Run: headless pygame with SDL's dummy video driver; simulated clock (each Clock.tick advances the game by its frame time, no real sleeping); random seed 0; keys injected as events and as key.get_pressed() state; no mouse input.
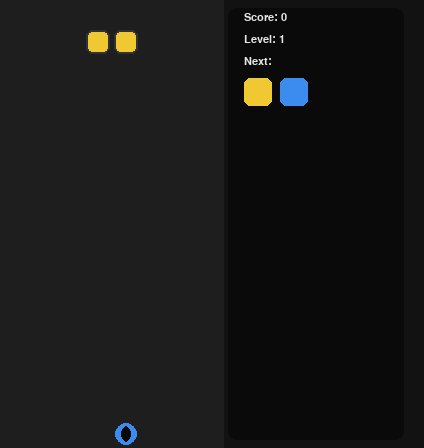
Frame 1 of 4 · flips 1–60 · no input
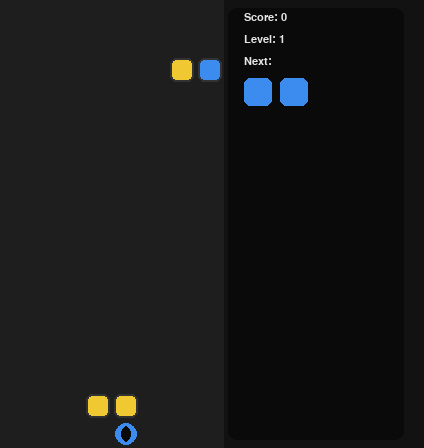
Frame 2 of 4 · flips 61–180 · tapped SPACE, RETURN · held RIGHT (→), D
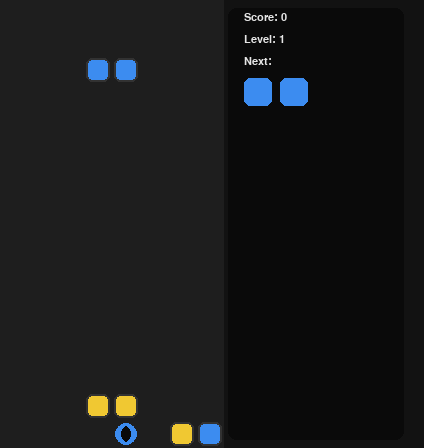
Frame 3 of 4 · flips 181–300 · held DOWN (↓), S
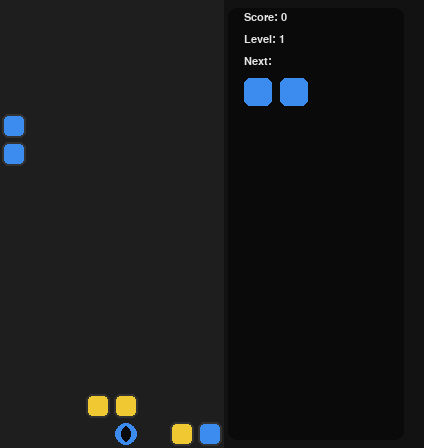
Frame 4 of 4 · flips 301–420 · held LEFT (←), A, UP (↑), W

The pygame program that drew these frames:

#!/usr/bin/env python3
"""
Minimal Doctor-Mario-like game using Pygame.

Controls:
  Left / Right arrows  -> move capsule horizontally
  Down arrow           -> soft drop (faster fall)
  Z                    -> rotate counter-clockwise
  X or Up arrow        -> rotate clockwise
  Space                -> hard drop (instant)
  Esc or Q             -> quit

Notes:
- Uses simple drawn shapes for capsules and viruses.
- Matching rule: 4 or more same-colored blocks contiguous in a straight horizontal or vertical line clears them.
- After clears, gravity applies to floating pill halves and viruses remain static until cleared.
"""

import random
import sys
import pygame
from pygame import Rect
import time

# ----- Config -----
CELL = 28               # pixel size of a cell
COLUMNS = 8
ROWS = 16
SCREEN_W = COLUMNS * CELL + 200
SCREEN_H = ROWS * CELL
FPS = 60

COLORS = {
    "empty": (18, 18, 18),
    "grid": (30, 30, 30),
    "red": (220, 50, 50),
    "blue": (60, 140, 240),
    "yellow": (240, 200, 50),
    "pill_border": (50, 50, 50),
    "virus": (40, 40, 40),
    "text": (230, 230, 230)
}
COLOR_LIST = ["red", "blue", "yellow"]

# mechanics
FALL_INTERVAL_BASE = 48   # frames per cell at level 1 (lower -> faster)
LEVEL_UP_SCORE = 1000

# block types
EMPTY = None

# block tuple: (kind, color)
# kind: "virus" or "pill"
# pill will also have a "half_id" and an id to pair halves (we track pair by id in grid)
# to keep it simple in grid we store dictionaries for occupied cells:
# e.g.: {"kind":"pill","color":"red","pair": 123, "half": "L"} or {"kind":"virus","color":"blue"}

DEBUG_PILLS = [("yellow", "yellow"), ("yellow", "blue"), ("blue", "blue")]


# ----- Helpers -----
def random_color_name():
    return random.choice(COLOR_LIST)


def in_bounds(x, y):
    return 0 <= x < COLUMNS and 0 <= y < ROWS


# ----- Game Board -----
class Board:
    def __init__(self, cols=COLUMNS, rows=ROWS):
        self.cols = cols
        self.rows = rows
        self.grid = [[EMPTY for _ in range(rows)] for _ in range(cols)]

    def clear(self):
        self.grid = [[EMPTY for _ in range(self.rows)] for _ in range(self.cols)]

    def get(self, x, y):
        if not in_bounds(x, y):
            return None
        return self.grid[x][y]

    def set(self, x, y, value):
        if not in_bounds(x, y):
            return
        self.grid[x][y] = value

    def spawn_viruses(self, count):
        self.set(4, 15, {"kind": "virus", "color": "blue"}) # DEBUG LINE
        #self.set(2, 15, {"kind": "virus", "color": "blue"}) # DEBUG LINE
        #self.set(3, 15, {"kind": "virus", "color": "blue"}) # DEBUG LINE
        return
        """Place viruses randomly across the lower part of the board (not too high)."""
        placed = 0
        attempts = 0
        while placed < count and attempts < count * 100:
            x = random.randrange(self.cols)
            y = random.randrange(self.rows // 2, self.rows)  # viruses in bottom half
            if self.get(x, y) is EMPTY:
                self.set(x, y, {"kind": "virus", "color": random_color_name()})
                placed += 1
            attempts += 1

    def find_line_clears(self):
        """Find horizontal or vertical contiguous segments of same color length >=4.
        Return set of coordinates to clear.
        """
        to_clear = set()

        # Horizontal
        for y in range(self.rows):
            x = 0
            while x < self.cols:
                cell = self.get(x, y)
                if cell is EMPTY:
                    x += 1
                    continue
                color = cell["color"]
                run = [(x, y)]
                x2 = x + 1
                while x2 < self.cols:
                    c = self.get(x2, y)
                    if c is not None and c["color"] == color:
                        run.append((x2, y)); x2 += 1
                    else:
                        break
                if len(run) >= 4:
                    to_clear.update(run)
                x = x2

        # Vertical
        for x in range(self.cols):
            y = 0
            while y < self.rows:
                cell = self.get(x, y)
                if cell is EMPTY:
                    y += 1
                    continue
                color = cell["color"]
                run = [(x, y)]
                y2 = y + 1
                while y2 < self.rows:
                    c = self.get(x, y2)
                    if c is not None and c["color"] == color:
                        run.append((x, y2)); y2 += 1
                    else:
                        break
                if len(run) >= 4:
                    to_clear.update(run)
                y = y2
        return to_clear

    def apply_gravity(self):
        #self.draw_board()  # DEBUG LINE
        """Make unsupported pill halves fall down until they land."""
        moved = False
        # columns individually bottom-up
        for x in range(self.cols):
            # for each column compress down pill halves/viruses; viruses don't fall
            write_row = self.rows - 1
            read_row = self.rows - 1
            while read_row >= 0:
                cell = self.get(x, read_row)
                if cell is None:
                    read_row -= 1
                    continue
                # viruses stay in place: we copy them to their same spot
                if cell["kind"] == "virus":
                    # if read_row != write_row, we must move stuff above down onto viruses? no, viruses act as solid anchors
                    # So we set write_row to virus position and skip moving
                    write_row = read_row - 1
                    read_row = read_row - 1
                    continue
                else:
                    """ 
                        First, check if this is a full horizontal pill or a pill half.
                        If it is a pill half, simply cascade it down as normal.
                        But if it is a full pill, drop it down to whichever pill half
                        has the higher anchor point.
                    """
                    left_neighbor = self.get(x - 1, read_row)
                    right_neighbor = self.get(x + 1, read_row)
                    left_neighbor_id = -1
                    right_neighbor_id = -1
                    if left_neighbor and left_neighbor["kind"] == "pill":
                        left_neighbor_id = left_neighbor["pair"]
                    if right_neighbor and right_neighbor["kind"] == "pill":
                        right_neighbor_id = right_neighbor["pair"]
                    
                    left_full_pill = (cell["pair"] == left_neighbor_id)
                    right_full_pill = (cell["pair"] == right_neighbor_id)
                    modifier = 0
                    if left_full_pill:
                        modifier = -1
                    elif right_full_pill:
                        modifier = 1
                    if modifier:
                        neighbor_x = x + modifier
                        orig_neighbor = self.get(neighbor_x, read_row)
                        read_row_2 = read_row + 1
                        write_row_2 = read_row_2
                        while read_row_2 <= self.rows - 1:
                            cell_2 = self.get(neighbor_x, read_row_2)
                            if cell_2 is None:
                                read_row_2 += 1
                                continue
                            else:
                                # Greedy process: If any object is found, treat this as the landing point.
                                write_row_2 = read_row_2 - 1
                                break

                        write_row = min(write_row, write_row_2)
                        if write_row != read_row:
                            # move both pairs
                            self.set(x, write_row, cell)
                            self.set(x, read_row, EMPTY)
                            self.set(neighbor_x, write_row, orig_neighbor)
                            self.set(neighbor_x, read_row, EMPTY)
                            moved = True
                    else:
                        # pill halves should fall to the next empty slot above write_row
                        # find next empty position
                        if write_row != read_row:
                            # move
                            self.set(x, write_row, cell)
                            self.set(x, read_row, EMPTY)
                            moved = True
                    write_row -= 1
                    read_row -= 1
            # done column
        return moved

    def remove_cells(self, coords):
        for (x, y) in coords:
            cell = self.get(x, y)
            if cell is None:
                continue

            # If removing a pill half, and the other half still exists, break the pair (remove pair linking)
            if cell["kind"] == "pill":
                pair_id = cell.get("pair")
                # find and set any matching pair halves to pill single (we leave the other half but with no pair reference)
                if pair_id is not None:
                    for xx in range(self.cols):
                        for yy in range(self.rows):
                            c2 = self.get(xx, yy)
                            if c2 and c2.get("pair") == pair_id:
                                # if this cell is also being cleared, it will be set to EMPTY below
                                # so skip; otherwise remove pair reference (becomes single block)
                                if (xx, yy) in coords:
                                    continue
                                # set pair reference to None for the surviving half
                                c2["pair"] = None
                                c2["half"] = "S"  # single
            self.set(x, y, EMPTY)

    def can_place_capsule(self, positions):
        """positions: list of (x,y) to check empty and in-bounds"""
        for (x, y) in positions:
            if not in_bounds(x, y):
                return False
            if self.get(x, y) is not EMPTY:
                return False
        return True
    
    def draw_board(self):
        empty_row = ["000"] * self.cols
        board = [list(empty_row), list(empty_row), list(empty_row)]
        for y in range(self.rows - 3, self.rows):
            for x in range(self.cols):
                cell = self.get(x, y)
                if cell is None:
                    continue
                if cell["kind"] == "virus":
                    board[y - (self.rows - 3)][x] = cell["color"][0] + "Vi"
                else:
                    if cell["pair"] is None:
                        board[y - (self.rows - 3)][x] = cell["color"][0] + "N" + cell["half"][0]
                    else:
                        board[y - (self.rows - 3)][x] = cell["color"][0] + str(cell["pair"]) + cell["half"][0]

        board_str = ""
        for r in board:
            row = ""
            for s in r:
                row += s + " "
            board_str += row.strip() + "\n"
        print(board_str.strip())


# ----- Capsule (active piece) -----
class Capsule:
    _id_counter = 1

    def __init__(self, board: Board, x=None, y=0, color1=None, color2=None):
        self.board = board
        self.id = Capsule._id_counter; Capsule._id_counter += 1
        # spawn near top center
        self.x = x if x is not None else board.cols // 2 - 1
        self.y = y
        # orientation: 0=horizontal (colors left/right), 1=vertical with color1 above, 2=horizontal flipped, 3=vertical with color1 below
        self.orientation = 0
        self.color1 = color1 if color1 is not None else random_color_name()
        self.color2 = color2 if color2 is not None else random_color_name()
        # active positions will be computed; we track whether it's settled
        self.settled = False

    def cells(self):
        """Return list of ((x,y), half_name, color) for the two halves according to orientation"""
        if self.orientation % 2 == 0:
            # horizontal: left (color1) at (x,y), right (color2) at (x+1,y)
            if self.orientation == 0:
                return [((self.x, self.y), "L", self.color1), ((self.x + 1, self.y), "R", self.color2)]
            else:
                # orientation 2 (flipped): left (color2), right (color1)
                return [((self.x, self.y), "L", self.color2), ((self.x + 1, self.y), "R", self.color1)]
        else:
            # vertical
            if self.orientation == 1:
                # color1 above at (x,y), color2 below at (x, y+1)
                return [((self.x, self.y), "U", self.color1), ((self.x, self.y + 1), "D", self.color2)]
            else:
                # orientation 3: color2 above, color1 below
                return [((self.x, self.y), "U", self.color2), ((self.x, self.y + 1), "D", self.color1)]

    def try_move(self, dx, dy):
        new_positions = [ (x+dx, y+dy) for ((x,y),_,_) in [(p[0],p[1],p[2]) for p in [((0,0),0,0)]] ]  # dummy to satisfy structure
        # compute properly:
        positions = [(x+dx, y+dy) for ((x, y), _, _) in self.cells()]
        if self.board.can_place_capsule(positions):
            self.x += dx; self.y += dy
            return True
        return False

    def move_left(self):
        return self.try_move(-1, 0)

    def move_right(self):
        return self.try_move(1, 0)

    def move_down(self):
        return self.try_move(0, 1)

    def hard_drop(self):
        dropped = 0
        while self.move_down():
            dropped += 1
        return dropped

    def rotate(self, clockwise=True):
        old_o = self.orientation
        new_o = (self.orientation + (1 if clockwise else -1)) % 4
        # rotation pivot rules: we'll pivot around the first block returned by cells()
        # compute new top-left candidate x,y to preserve approximate position
        # naive approach: attempt rotations around current x,y and also allow simple wall-kicks
        original_x, original_y = self.x, self.y
        candidate_orientations = [new_o, (new_o + 1) % 4, (new_o - 1) % 4]
        for o in candidate_orientations:
            self.orientation = o
            # adjust x,y if cell positions go out of bounds: try simple kicks
            pos = [p[0] for p in self.cells()]
            minx = min(px for px, py in pos)
            maxx = max(px for px, py in pos)
            miny = min(py for px, py in pos)
            maxy = max(py for px, py in pos)
            kickx = 0
            kicky = 0
            if minx < 0:
                kickx = -minx
            if maxx >= self.board.cols:
                kickx = (self.board.cols - 1) - maxx
            if miny < 0:
                kicky = -miny
            if maxy >= self.board.rows:
                kicky = (self.board.rows - 1) - maxy
            # try applying kick
            old_x, old_y = self.x, self.y
            self.x += kickx; self.y += kicky
            pos2 = [p[0] for p in self.cells()]
            if self.board.can_place_capsule(pos2):
                return True
            # revert and try next
            self.x, self.y = old_x, old_y
        # if no orientation works, revert
        self.orientation = old_o
        return False

    def lock_to_board(self):
        """Place pill halves into the board grid as static pill blocks."""
        for ((x, y), half, color) in self.cells():
            if not in_bounds(x, y):
                continue
            # store pill half with pair id
            self.board.set(x, y, {"kind": "pill", "color": color, "pair": self.id, "half": half})
        self.settled = True


# ----- Game -----
class Game:
    def __init__(self):
        pygame.init()
        self.screen = pygame.display.set_mode((SCREEN_W, SCREEN_H))
        pygame.display.set_caption("Doctor-Mario-like (Pygame)")
        self.clock = pygame.time.Clock()

        self.board = Board()
        # spawn a moderate number of viruses
        self.board.spawn_viruses(4)

        # DEBUG PARAMETERS
        self.debug_pill = 1

        # active capsule
        self.active = None
        self.next_capsule_colors = DEBUG_PILLS[0] #(random_color_name(), random_color_name())
        self.spawn_new_capsule()

        self.frame = 0
        self.level = 1
        self.score = 0
        self.lines_cleared = 0
        self.fall_interval = max(6, FALL_INTERVAL_BASE - (self.level - 1) * 4)

        # input repeat timing
        self.move_cooldown = 6
        self.move_timer = 0
        
        # handles hard drops
        self.spaced = False


    def spawn_new_capsule(self):
        c = Capsule(self.board, x=self.board.cols // 2 - 1, y=0,
                    color1=self.next_capsule_colors[0], color2=self.next_capsule_colors[1])
        # prepare next
        if self.debug_pill > 2:
            self.next_capsule_colors = (random_color_name(), random_color_name())
        else:
            self.next_capsule_colors = DEBUG_PILLS[self.debug_pill]
            self.debug_pill += 1
        
        # If the capsule cannot be placed at spawn -> game over
        positions = [p[0] for p in c.cells()]
        if not self.board.can_place_capsule(positions):
            self.active = None
            return False
        self.active = c
        return True

    def settle_active_if_needed(self):
        # check if the active piece can move down; if not, lock it
        if self.active is None:
            return
        positions_below = [ (x, y+1) for ((x, y), _, _) in self.active.cells() ]
        can_fall = True
        for (x, y) in positions_below:
            if not in_bounds(x, y) or self.board.get(x, y) is not EMPTY:
                can_fall = False; break
        if not can_fall:
            # lock
            self.active.lock_to_board()
            self.active = None

    def update(self):
        self.frame += 1
        if not self.spaced:
            if self.active is None:
                # attempt to spawn
                ok = self.spawn_new_capsule()
                if not ok:
                    # game over handled in draw loop
                    return

            # handle automatic gravity tick
            if self.frame % self.fall_interval == 0:
                if self.active:
                    moved = self.active.move_down()
                    if not moved:
                        self.active.lock_to_board()
                        self.active = None

        # Reset space key trigger if triggered
        self.spaced = False

        # after locking, attempt resolves: find clears, apply gravity, cascade
        if self.active is None:
            while True:
                to_clear = self.board.find_line_clears()
                if not to_clear:
                    break
                # score
                self.score += len(to_clear) * 10
                self.board.remove_cells(to_clear)
                # gravity until stable
                while self.board.apply_gravity():
                    pass
                    #self.draw()

    def handle_events(self):
        keys = pygame.key.get_pressed()
        for event in pygame.event.get():
            if event.type == pygame.QUIT:
                pygame.quit(); sys.exit(0)
            if event.type == pygame.KEYDOWN:
                if event.key in (pygame.K_ESCAPE, pygame.K_q):
                    pygame.quit(); sys.exit(0)
                if self.active:
                    if event.key == pygame.K_SPACE:
                        self.active.hard_drop()
                        self.active.lock_to_board()
                        self.active = None
                        self.spaced = True
                    if event.key == pygame.K_z:
                        self.active.rotate(clockwise=False)
                    if event.key in (pygame.K_x, pygame.K_UP):
                        self.active.rotate(clockwise=True)

        # continuous movement (left/right/down)
        if self.active:
            if keys[pygame.K_LEFT] and self.move_timer <= 0:
                self.active.move_left(); self.move_timer = self.move_cooldown
            if keys[pygame.K_RIGHT] and self.move_timer <= 0:
                self.active.move_right(); self.move_timer = self.move_cooldown
            if keys[pygame.K_DOWN] and self.move_timer <= 0:
                self.active.move_down(); self.move_timer = self.move_cooldown

        if self.move_timer > 0:
            self.move_timer -= 1

    def draw_cell(self, x, y, cell):
        screen_x = x * CELL
        screen_y = y * CELL
        rect = Rect(screen_x, screen_y, CELL, CELL)
        pygame.draw.rect(self.screen, COLORS["grid"], rect)  # cell background

        if cell is EMPTY:
            return
        color = COLORS.get(cell["color"], COLORS["text"])
        # virus drawn as rounded circle/ellipse
        if cell["kind"] == "virus":
            pygame.draw.ellipse(self.screen, color, rect.inflate(-6, -6))
            # little dark pupil
            pygame.draw.ellipse(self.screen, (10, 10, 10), rect.inflate(-18, -12))
        else:
            # pill half: draw rounded rect and dividing line for halves (we ignore pair shape continuity)
            inner = rect.inflate(-4, -4)
            pygame.draw.rect(self.screen, color, inner, border_radius=6)
            # border
            pygame.draw.rect(self.screen, COLORS["pill_border"], inner, width=2, border_radius=6)

    def draw(self):
        self.screen.fill(COLORS["empty"])

        # draw board background grid cells
        for x in range(self.board.cols):
            for y in range(self.board.rows):
                cell = self.board.get(x, y)
                self.draw_cell(x, y, cell)

        # draw active capsule
        if self.active:
            for ((x, y), half, color_name) in self.active.cells():
                if not in_bounds(x, y):
                    continue
                rect = Rect(x * CELL, y * CELL, CELL, CELL)
                inner = rect.inflate(-4, -4)
                pygame.draw.rect(self.screen, COLORS[color_name], inner, border_radius=6)
                pygame.draw.rect(self.screen, COLORS["pill_border"], inner, width=2, border_radius=6)

        # HUD / score area
        hud_x = self.board.cols * CELL + 12
        pygame.draw.rect(self.screen, (10, 10, 10), (hud_x - 8, 8, SCREEN_W - hud_x - 12, SCREEN_H - 16), border_radius=8)
        font = pygame.font.SysFont("Arial", 16)
        lines = [
            f"Score: {self.score}",
            f"Level: {self.level}",
            f"Next: ",
        ]
        for i, line in enumerate(lines):
            surf = font.render(line, True, COLORS["text"])
            self.screen.blit(surf, (hud_x + 8, 12 + i * 22))

        # draw next capsule preview
        nx = hud_x + 8
        ny = 12 + len(lines) * 22
        # draw two small squares for next color pair
        pygame.draw.rect(self.screen, COLORS[self.next_capsule_colors[0]], (nx, ny, 28, 28), border_radius=6)
        pygame.draw.rect(self.screen, COLORS[self.next_capsule_colors[1]], (nx + 36, ny, 28, 28), border_radius=6)

        # game over overlay if active is None and board has no space to spawn
        if self.active is None:
            # check if spawn would fail
            temp = Capsule(self.board, x=self.board.cols // 2 - 1, y=0,
                           color1=self.next_capsule_colors[0], color2=self.next_capsule_colors[1])
            if not self.board.can_place_capsule([p[0] for p in temp.cells()]):
                font2 = pygame.font.SysFont("Arial", 32)
                surf = font2.render("GAME OVER", True, (220, 80, 80))
                self.screen.blit(surf, (SCREEN_W // 2 - surf.get_width() // 2, SCREEN_H // 2 - 20))

        pygame.display.flip()

    def run(self):
        while True:
            dt = self.clock.tick(FPS)
            self.handle_events()
            if not self.active and self.spaced:
                self.draw()
            self.update()
            if self.active is None:
                pass
                # gravity until stable
                #stable = not self.board.apply_gravity()
                #while not stable:
                #    self.draw()
                #    stable = not self.board.apply_gravity()
            self.draw()


if __name__ == "__main__":
    Game().run()
